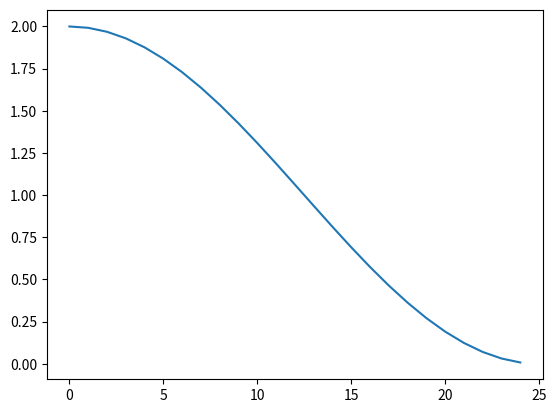

The matplotlib source for this figure:
#!/usr/bin/env python
import numpy as np
import scipy.linalg as sl
from collections import OrderedDict
import cmath


class mytb(object):
    def __init__(self, dim_k, dim_r, lat=None, orb=None, per=None, nspin=1):
        self.dim_k = dim_k
        self.dim_r = dim_r
        self.lat = lat
        self.orb = orb
        self.norb = len(orb)
        self.per = per
        self.nspin = nspin
        self.ham = {}

        G = np.zeros((3, 3))
        G[0] =2* np.pi * np.cross(lat[1], lat[2]) / (np.inner(
            lat[0], np.cross(lat[1], lat[2])))
        G[1] = 2* np.pi * np.cross(lat[2], lat[0]) / (np.inner(
            lat[1], np.cross(lat[2], lat[0])))
        G[2] =  2* np.pi * np.cross(lat[0], lat[1]) / (np.inner(
            lat[2], np.cross(lat[0], lat[1])))

        self.G=G


    def set_onsite(self, val, ind_i):
        self.ham[(ind_i, ind_i, (0,) * self.dim_r)] = val

    def set_hop_dis(self, val, i, j, dis):
        self.ham[(i, j, tuple(dis))] = val

    def set_hop(self, val, i, j, R,allow_conjugate_pair=True):
        dis=np.dot(self.lat,R)+np.array(self.orb[j])-np.array(self.orb[i])
        self.ham[(i, j, tuple(dis))] = val

    def is_hermitian(self,H):
        return np.isclose(H,H.T.conj(),atol=1e-5).all()

    def make_hamk(self, k):
        """
        build k space hamiltonian.
        """
        k = np.dot(self.G, np.asarray(k))
        hamk = np.zeros((self.norb, self.norb,), dtype='complex')
        for key in self.ham:
            i, j, dis = key
            val = self.ham[key]
            #print "k, dis:", k, dis
            hamk[i, j] += val * cmath.exp(1j * np.inner(k, dis))

        if not self.is_hermitian(hamk):
            print("Hamk is not Hermitian")
        #hamk=(hamk+hamk.T.conj())/2.0
        #if not self.is_hermitian(hamk):
        #    print "Hamk is not Hermitian after hem"
        return hamk

    def solve_k(self,k,eigvec=False):
        hamk=self.make_hamk(k)
        if eigvec:
            eigval,eigvec=sl.eigh(hamk)
            return eigval,eigvec
        else:
            eigval=sl.eigvalsh(hamk)
            return eigval
    def solve_all(self,k_vec):
        eigvals=[]
        for k in k_vec:
            eigval=self.solve_k(k)
            eigvals.append(eigval)
        return np.array(eigvals).T

def test():
    tb=mytb(3,3,lat=np.eye(3),orb=[(0,0,0)])
    tb.set_onsite(1,0)
    tb.set_hop(1,0,0,(0,0,1))
    print("real space H:\n", tb.ham)
    print(tb.make_hamk([0,0,0.2]))

    print(tb.solve_k([0,0,0.2]))
    kpath=[(0,0,x) for x in np.arange(0,0.5,0.02)]
    eigvals=tb.solve_all(kpath)
    print(eigvals[:,0])

    import matplotlib.pyplot as plt
    plt.plot(eigvals[0])
    plt.show()
test()
